10-way image classification set "Herbs" from GitHub (pegasis470/Herbs); label vocabulary: belimbing wuluh, jambu biji, jeruk nipis, kemangi, lidah buaya, nangka, pandan, pepaya, seledri, sirih.

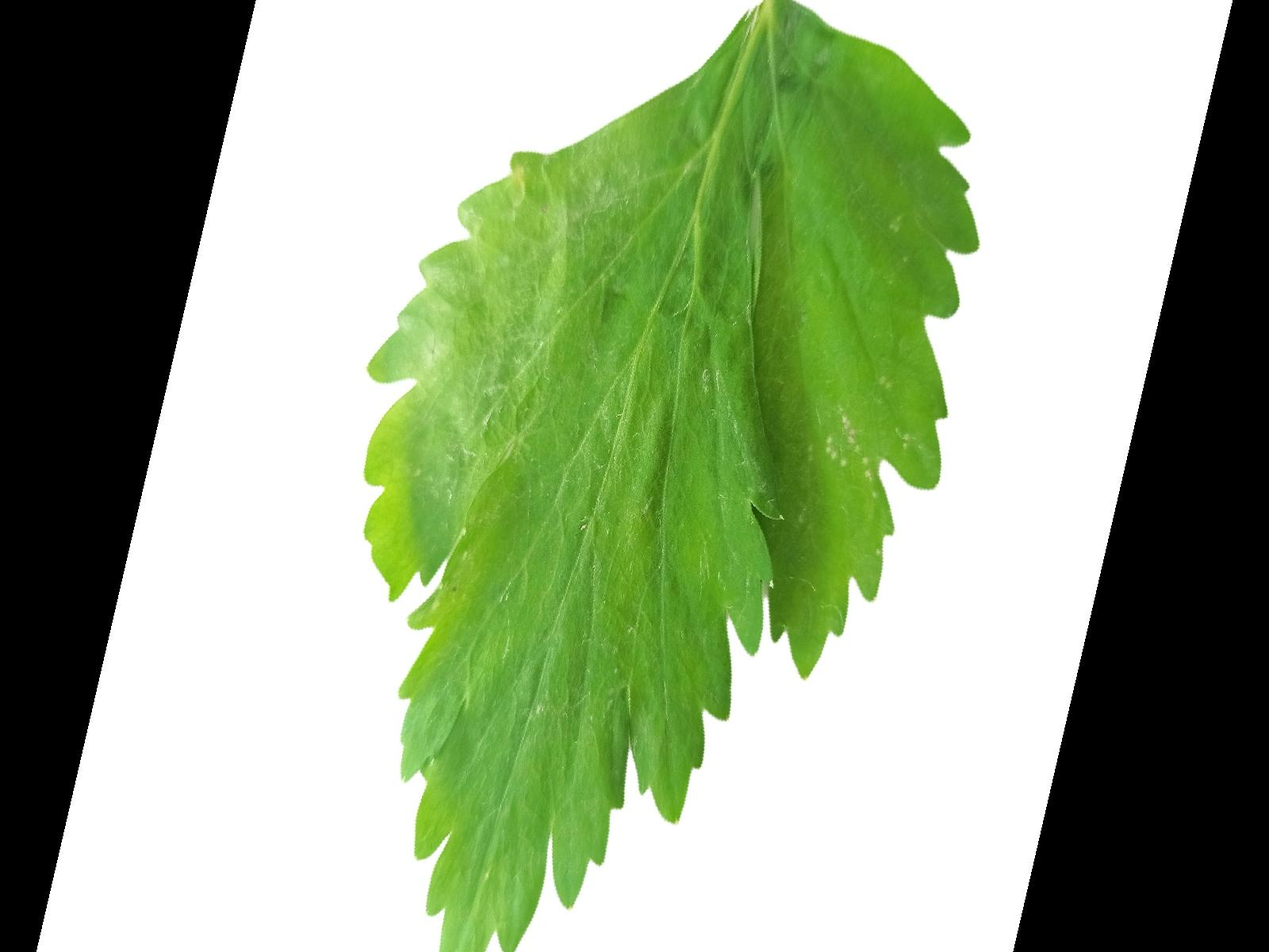
Label: seledri

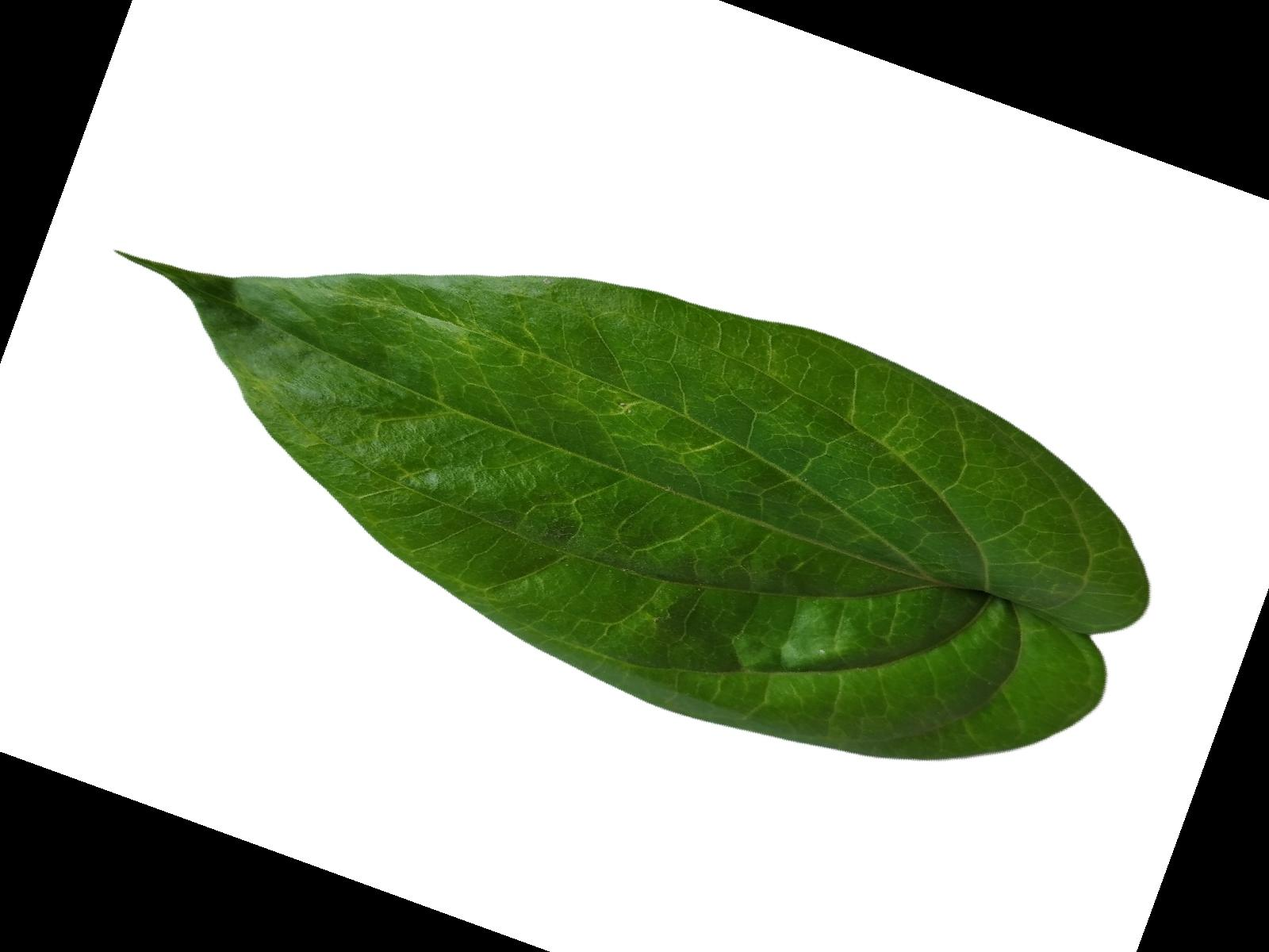
Label: sirih

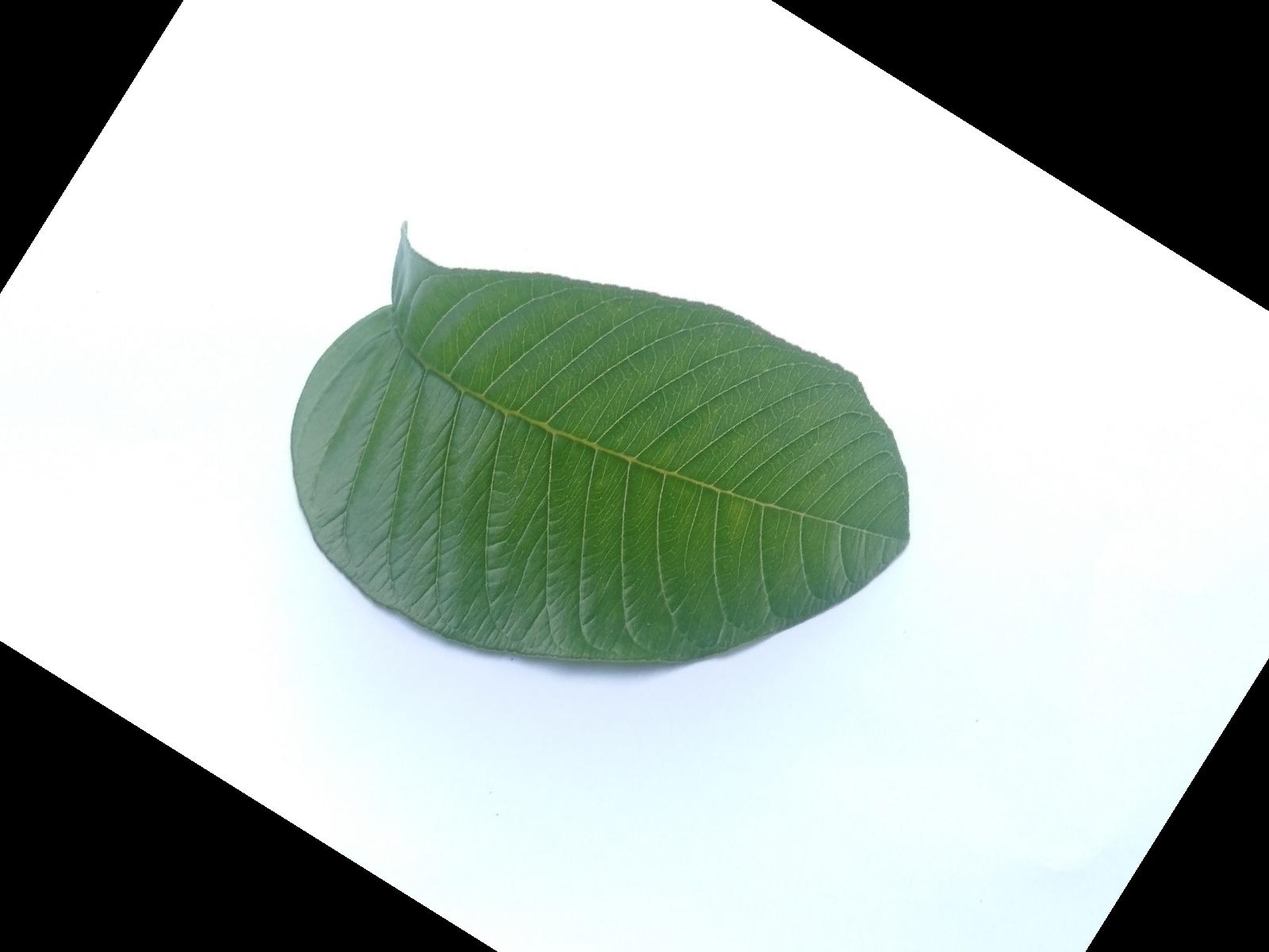
Label: jambu biji

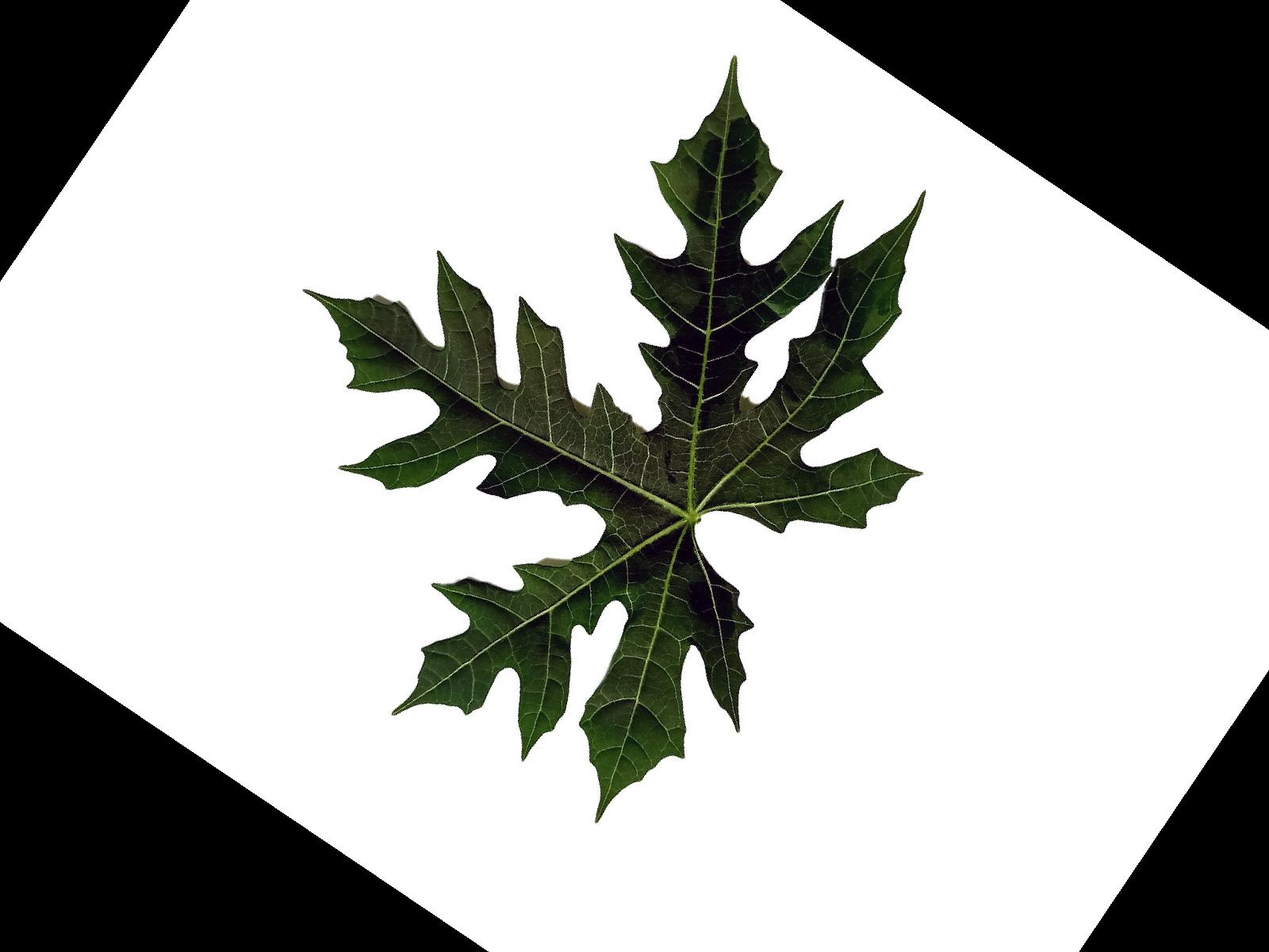
Label: pepaya

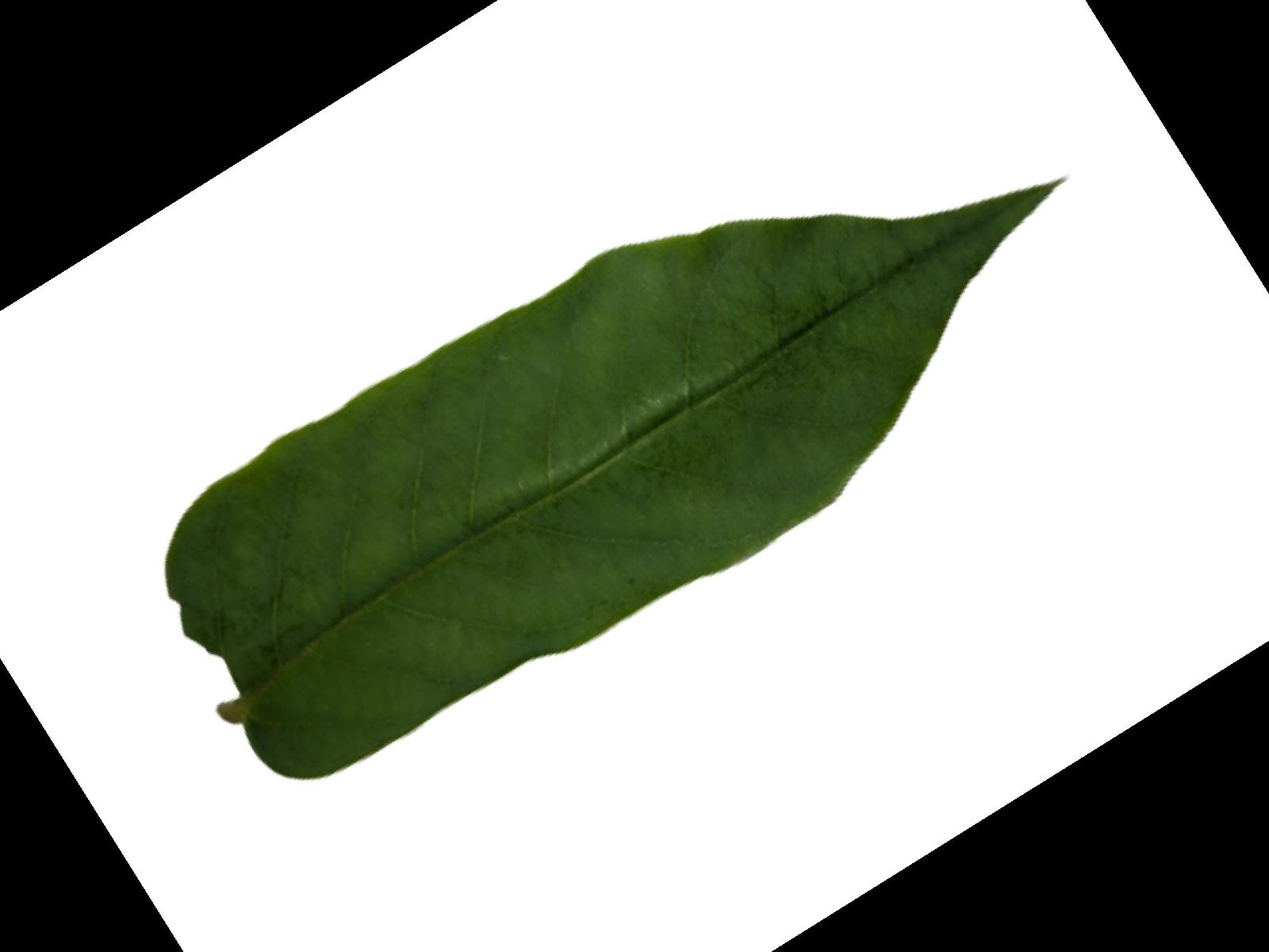
Label: belimbing wuluh

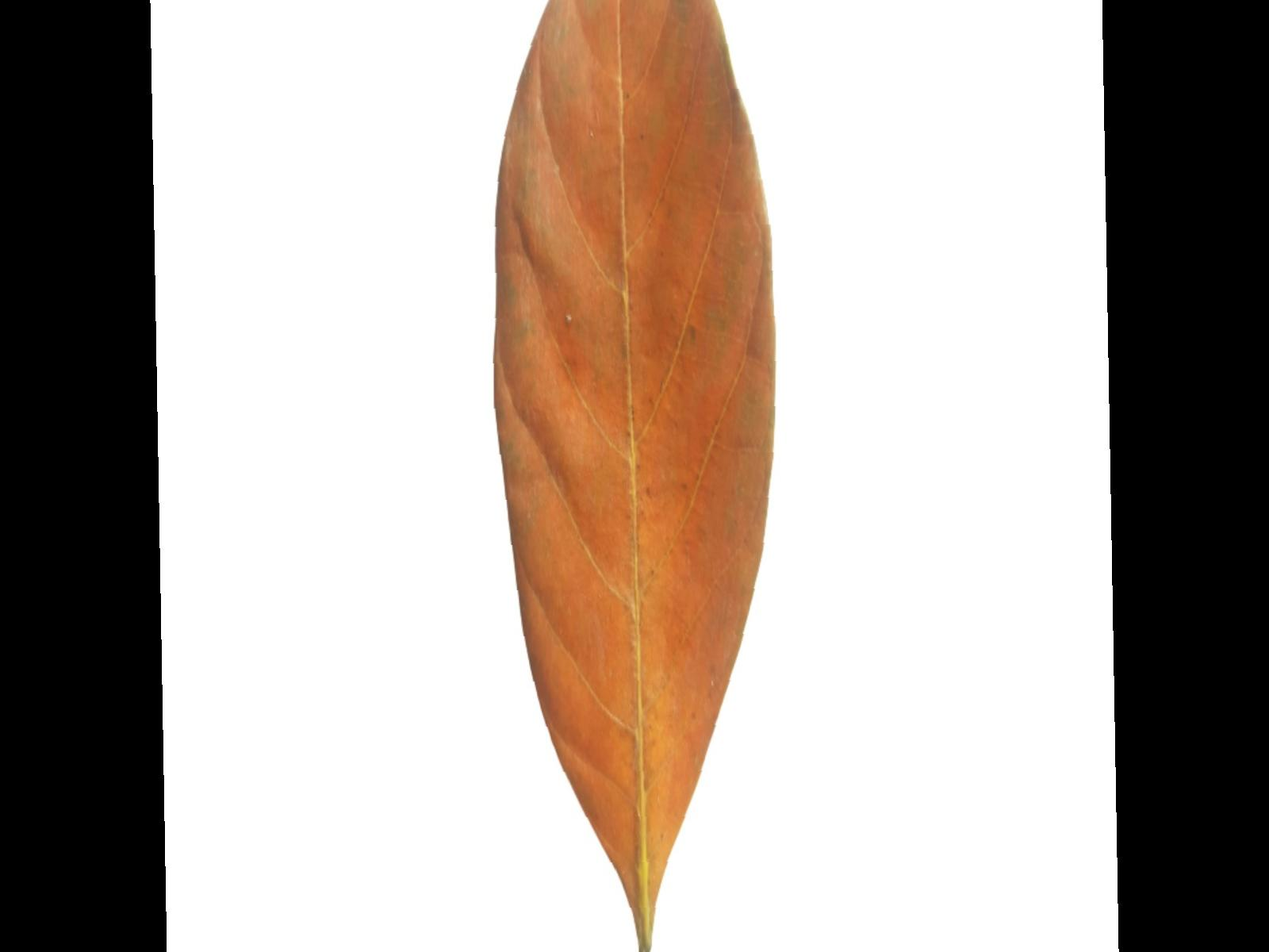
Label: nangka
